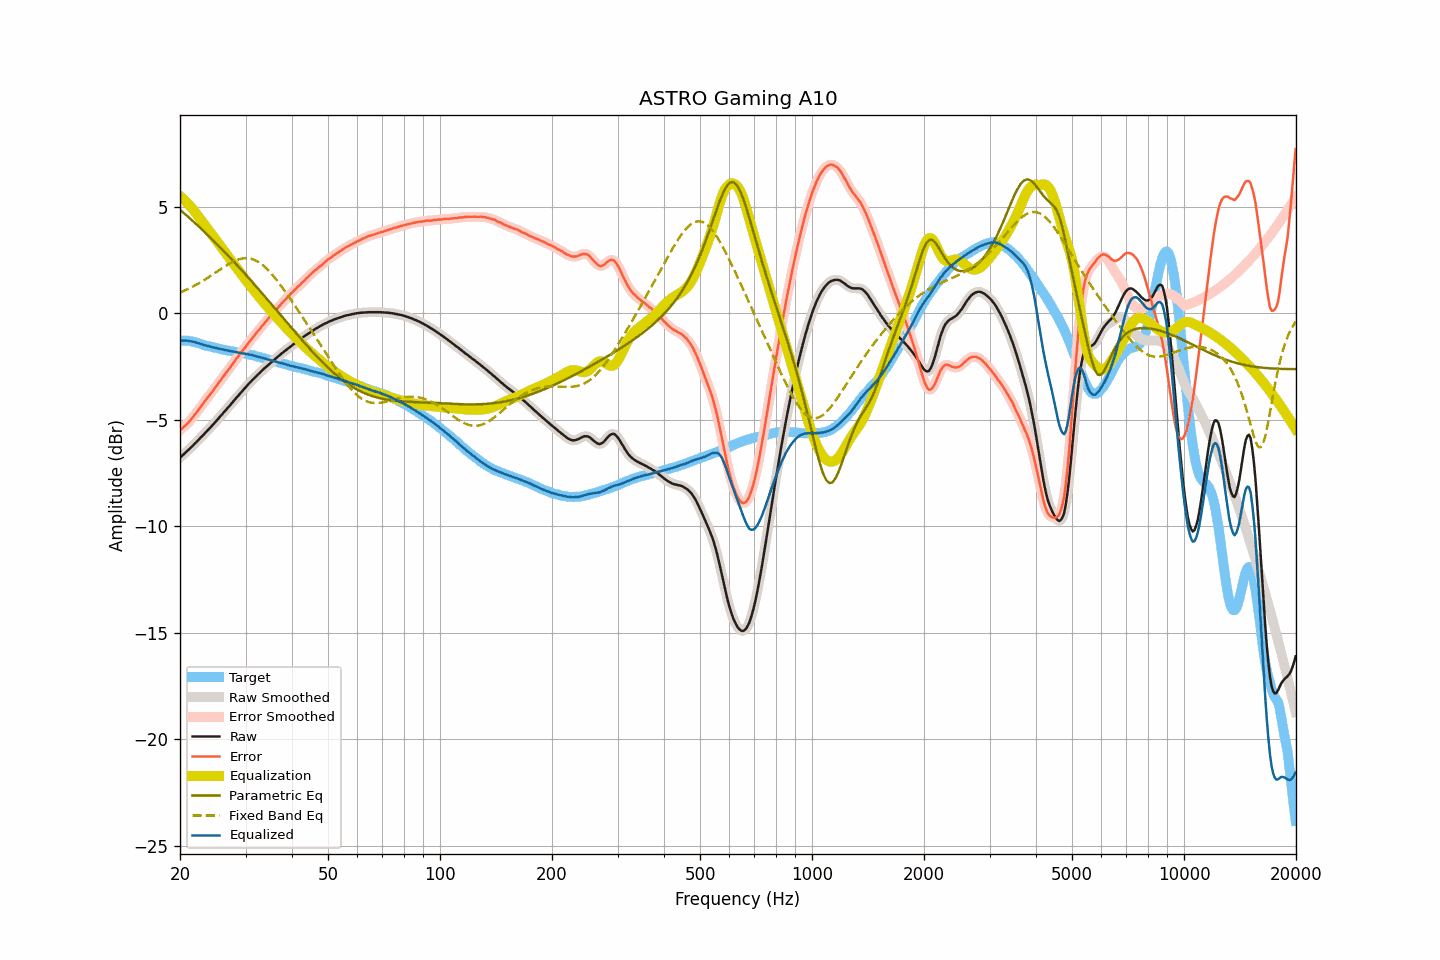

Data behind this chart, as committed beside it:
frequency, raw, smoothed, error, error_smoothed, equalization, parametric_eq, fixed_band_eq, equalized_raw, equalized_smoothed, target
20.00, -6.77, -6.77, -5.49, -5.49, 5.49, 4.86, 0.97, -1.28, -1.28, -1.28
20.20, -6.71, -6.71, -5.43, -5.43, 5.43, 4.79, 1.00, -1.28, -1.28, -1.28
20.40, -6.64, -6.64, -5.36, -5.36, 5.36, 4.73, 1.03, -1.28, -1.28, -1.28
20.61, -6.57, -6.57, -5.29, -5.29, 5.29, 4.66, 1.07, -1.28, -1.28, -1.28
20.81, -6.50, -6.50, -5.22, -5.22, 5.22, 4.60, 1.10, -1.29, -1.29, -1.28
21.02, -6.43, -6.43, -5.15, -5.14, 5.14, 4.53, 1.14, -1.30, -1.30, -1.28
21.23, -6.36, -6.36, -5.06, -5.06, 5.06, 4.46, 1.17, -1.31, -1.31, -1.30
21.44, -6.29, -6.29, -4.98, -4.97, 4.97, 4.39, 1.21, -1.32, -1.32, -1.32
21.66, -6.21, -6.21, -4.88, -4.88, 4.88, 4.33, 1.25, -1.33, -1.33, -1.34
21.87, -6.13, -6.14, -4.77, -4.78, 4.78, 4.26, 1.29, -1.35, -1.35, -1.36
22.09, -6.06, -6.06, -4.69, -4.68, 4.69, 4.19, 1.33, -1.38, -1.37, -1.37
22.31, -5.98, -5.98, -4.58, -4.59, 4.59, 4.12, 1.37, -1.40, -1.39, -1.40
22.54, -5.90, -5.90, -4.49, -4.49, 4.48, 4.05, 1.42, -1.42, -1.42, -1.42
22.76, -5.82, -5.83, -4.38, -4.38, 4.38, 3.98, 1.46, -1.44, -1.44, -1.44
22.99, -5.75, -5.75, -4.28, -4.28, 4.28, 3.91, 1.51, -1.47, -1.47, -1.47
23.22, -5.67, -5.67, -4.17, -4.18, 4.18, 3.84, 1.55, -1.49, -1.49, -1.50
23.45, -5.59, -5.59, -4.07, -4.07, 4.08, 3.76, 1.60, -1.51, -1.51, -1.52
23.69, -5.51, -5.51, -3.98, -3.98, 3.98, 3.69, 1.65, -1.53, -1.53, -1.53
23.92, -5.43, -5.43, -3.88, -3.88, 3.88, 3.62, 1.70, -1.55, -1.55, -1.55
24.16, -5.35, -5.35, -3.79, -3.79, 3.78, 3.54, 1.75, -1.57, -1.57, -1.56
24.40, -5.27, -5.27, -3.69, -3.69, 3.68, 3.47, 1.80, -1.59, -1.59, -1.58
24.65, -5.19, -5.19, -3.59, -3.59, 3.58, 3.39, 1.85, -1.61, -1.61, -1.61
24.89, -5.10, -5.11, -3.47, -3.48, 3.48, 3.32, 1.90, -1.62, -1.62, -1.63
25.14, -5.02, -5.02, -3.38, -3.38, 3.38, 3.24, 1.95, -1.64, -1.64, -1.64
25.39, -4.93, -4.93, -3.27, -3.27, 3.28, 3.17, 2.00, -1.66, -1.66, -1.66
25.65, -4.84, -4.85, -3.17, -3.17, 3.17, 3.09, 2.05, -1.67, -1.67, -1.67
25.91, -4.76, -4.76, -3.06, -3.07, 3.07, 3.01, 2.11, -1.70, -1.69, -1.70
26.16, -4.67, -4.68, -2.96, -2.97, 2.97, 2.94, 2.15, -1.70, -1.71, -1.71
26.43, -4.59, -4.59, -2.87, -2.86, 2.87, 2.86, 2.20, -1.73, -1.72, -1.72
26.69, -4.50, -4.50, -2.76, -2.76, 2.76, 2.78, 2.25, -1.74, -1.74, -1.74
26.96, -4.41, -4.42, -2.66, -2.66, 2.66, 2.70, 2.30, -1.75, -1.76, -1.75
27.23, -4.33, -4.33, -2.57, -2.56, 2.56, 2.62, 2.34, -1.77, -1.77, -1.77
27.50, -4.24, -4.24, -2.47, -2.46, 2.46, 2.54, 2.38, -1.79, -1.79, -1.78
27.77, -4.15, -4.15, -2.35, -2.36, 2.35, 2.46, 2.42, -1.80, -1.80, -1.80
28.05, -4.06, -4.06, -2.25, -2.25, 2.25, 2.38, 2.45, -1.81, -1.81, -1.81
28.33, -3.97, -3.98, -2.14, -2.15, 2.15, 2.30, 2.49, -1.82, -1.83, -1.83
28.62, -3.89, -3.89, -2.05, -2.04, 2.05, 2.22, 2.51, -1.85, -1.84, -1.84
28.90, -3.80, -3.80, -1.95, -1.94, 1.95, 2.13, 2.54, -1.86, -1.86, -1.86
29.19, -3.71, -3.72, -1.84, -1.85, 1.85, 2.05, 2.56, -1.87, -1.87, -1.88
29.48, -3.63, -3.63, -1.75, -1.75, 1.75, 1.97, 2.57, -1.88, -1.88, -1.88
29.78, -3.54, -3.55, -1.65, -1.65, 1.65, 1.88, 2.58, -1.89, -1.90, -1.89
30.08, -3.46, -3.46, -1.56, -1.56, 1.55, 1.80, 2.58, -1.91, -1.91, -1.90
30.38, -3.37, -3.38, -1.45, -1.45, 1.45, 1.72, 2.58, -1.92, -1.92, -1.92
30.68, -3.29, -3.29, -1.36, -1.35, 1.36, 1.63, 2.57, -1.93, -1.93, -1.94
30.99, -3.21, -3.21, -1.26, -1.26, 1.26, 1.55, 2.56, -1.95, -1.95, -1.96
31.30, -3.13, -3.14, -1.16, -1.17, 1.17, 1.46, 2.54, -1.97, -1.97, -1.97
31.61, -3.06, -3.06, -1.08, -1.07, 1.07, 1.37, 2.51, -1.99, -1.99, -1.98
31.93, -2.98, -2.99, -0.98, -0.98, 0.98, 1.29, 2.48, -2.01, -2.01, -2.00
32.24, -2.91, -2.91, -0.87, -0.89, 0.88, 1.20, 2.44, -2.03, -2.03, -2.04
32.57, -2.84, -2.84, -0.79, -0.79, 0.79, 1.12, 2.39, -2.05, -2.05, -2.05
32.89, -2.77, -2.77, -0.71, -0.70, 0.70, 1.03, 2.34, -2.07, -2.07, -2.06
33.22, -2.69, -2.69, -0.60, -0.61, 0.61, 0.94, 2.29, -2.09, -2.09, -2.10
33.55, -2.62, -2.62, -0.51, -0.51, 0.51, 0.85, 2.22, -2.11, -2.11, -2.11
33.89, -2.55, -2.55, -0.42, -0.42, 0.42, 0.77, 2.16, -2.13, -2.13, -2.13
34.23, -2.49, -2.49, -0.34, -0.33, 0.34, 0.68, 2.09, -2.16, -2.15, -2.15
34.57, -2.42, -2.42, -0.25, -0.25, 0.25, 0.59, 2.01, -2.18, -2.18, -2.18
34.92, -2.35, -2.36, -0.15, -0.16, 0.16, 0.50, 1.93, -2.19, -2.20, -2.20
35.27, -2.29, -2.29, -0.08, -0.07, 0.07, 0.41, 1.84, -2.22, -2.22, -2.21
35.62, -2.22, -2.22, 0.01, 0.01, -0.01, 0.32, 1.75, -2.24, -2.24, -2.24
35.97, -2.16, -2.16, 0.10, 0.10, -0.10, 0.24, 1.66, -2.26, -2.26, -2.26
... 635 more rows
